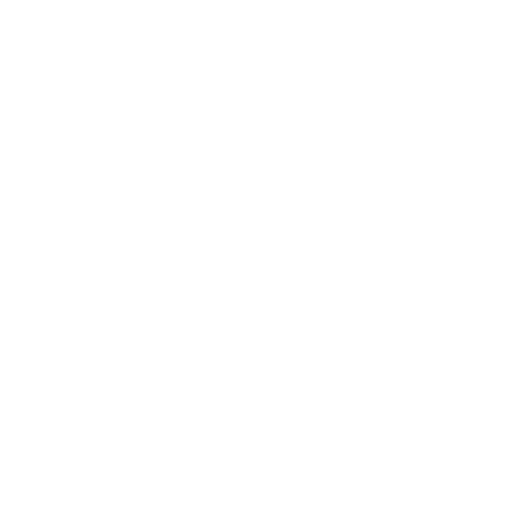
t = 0.00 s
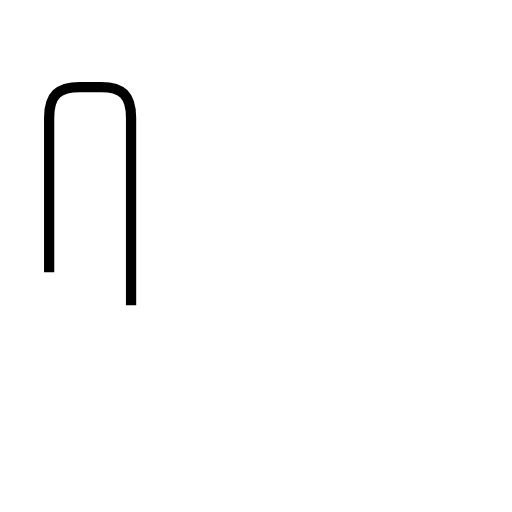
t = 1.36 s
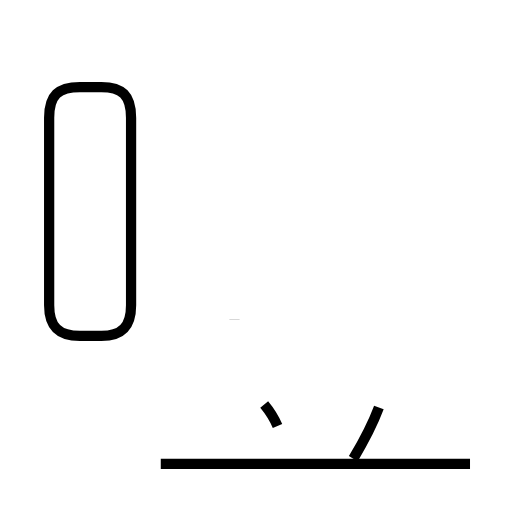
t = 2.96 s
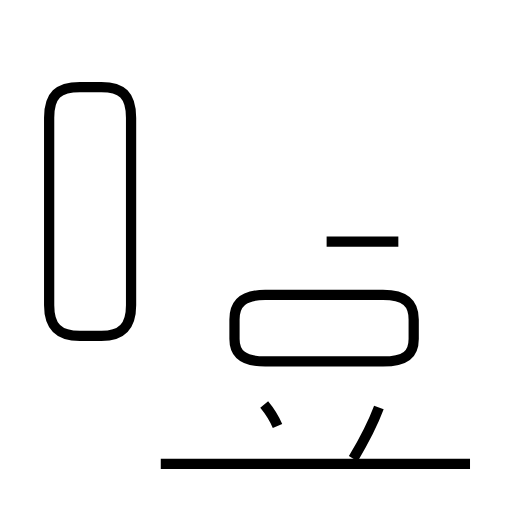
t = 4.50 s
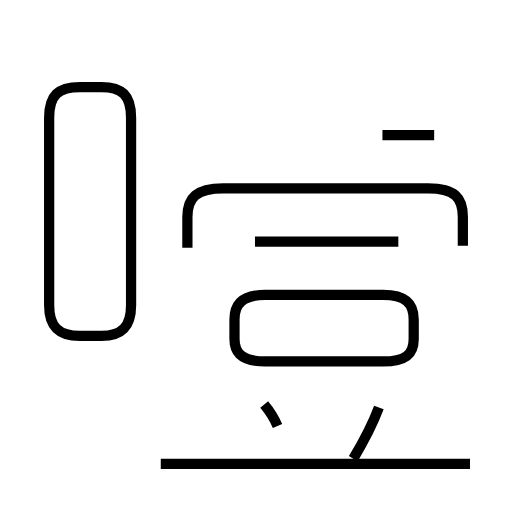
t = 5.94 s
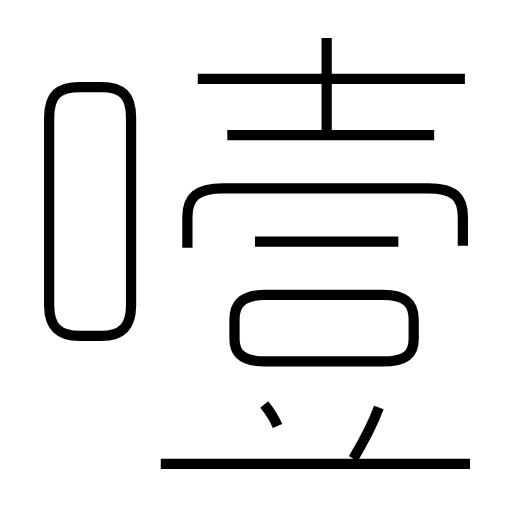
t = 7.46 s

The animated SVG that drew these frames (rendered in a browser with its animation timeline set to each time). Animation: 10 SMIL elements (animate=10); one cycle of 7.46 s.

<?xml version='1.0' encoding='utf-8'?>
<svg viewBox="0.0 -6.0 50.0 50.0" version="1.1" xmlns="http://www.w3.org/2000/svg"><rect x="-1000" y="-1000" width="2000" height="2000" stroke="white" fill="white" /><g style="fill:none;stroke:#000000;stroke-width:1"><path d="M 12.8 -14.2 L 12.8 -32.5 C 12.8 -34.7 11.9 -35.5 9.9 -35.5 L 7.8 -35.5 C 5.7 -35.5 4.8 -34.7 4.8 -32.5 L 4.8 -14.2 C 4.8 -12.1 5.7 -11.2 7.8 -11.2 L 9.9 -11.2 C 11.9 -11.2 12.8 -12.1 12.8 -14.2 Z " transform="translate(0.0 38.0)" stroke-dasharray="60.343301964748214" stroke-dashoffset="60.343301964748214"><animate attributeName="stroke-dashoffset" from="60.343301964748214" to="0" dur="1.8102990589424464s" begin="0s; anim_end.end" fill="freeze" id="anim0" /></path><path d="M 45.9 1.3 L 15.7 1.3 " transform="translate(0.0 38.0)" stroke-dasharray="30.2" stroke-dashoffset="30.2"><animate attributeName="stroke-dashoffset" from="30.2" to="0" dur="0.9059999999999999s" begin="anim0.end" fill="freeze" id="anim1" /></path><path d="M 27.1 -2.4 C 26.8 -3.1 26.3 -3.9 25.8 -4.5 " transform="translate(0.0 38.0)" stroke-dasharray="2.4775606079667356" stroke-dashoffset="2.4775606079667356"><animate attributeName="stroke-dashoffset" from="2.4775606079667356" to="0" dur="0.07432681823900207s" begin="anim1.end" fill="freeze" id="anim2" /></path><path d="M 34.5 0.8 C 35.4 -0.7 36.4 -2.6 37.0 -4.2 " transform="translate(0.0 38.0)" stroke-dasharray="5.59704118372744" stroke-dashoffset="5.59704118372744"><animate attributeName="stroke-dashoffset" from="5.59704118372744" to="0" dur="0.16791123551182321s" begin="anim2.end" fill="freeze" id="anim3" /></path><path d="M 22.9 -12.8 L 22.9 -10.9 C 22.9 -9.4 23.8 -8.7 25.9 -8.7 L 37.4 -8.7 C 39.6 -8.7 40.4 -9.4 40.4 -10.9 L 40.4 -12.8 C 40.4 -14.4 39.6 -15.2 37.4 -15.2 L 25.9 -15.2 C 23.8 -15.2 22.9 -14.4 22.9 -12.8 Z " transform="translate(0.0 38.0)" stroke-dasharray="44.212153764772474" stroke-dashoffset="44.212153764772474"><animate attributeName="stroke-dashoffset" from="44.212153764772474" to="0" dur="1.326364612943174s" begin="anim3.end" fill="freeze" id="anim4" /></path><path d="M 38.9 -20.4 L 24.9 -20.4 " transform="translate(0.0 38.0)" stroke-dasharray="14.0" stroke-dashoffset="14.0"><animate attributeName="stroke-dashoffset" from="14.0" to="0" dur="0.42s" begin="anim4.end" fill="freeze" id="anim5" /></path><path d="M 45.2 -20.0 L 45.2 -22.8 C 45.2 -24.7 44.4 -25.6 41.8 -25.6 L 21.8 -25.6 C 19.2 -25.6 18.3 -24.7 18.3 -22.8 L 18.3 -19.8 " transform="translate(0.0 38.0)" stroke-dasharray="36.11784422956538" stroke-dashoffset="36.11784422956538"><animate attributeName="stroke-dashoffset" from="36.11784422956538" to="0" dur="1.0835353268869612s" begin="anim5.end" fill="freeze" id="anim6" /></path><path d="M 42.4 -30.8 L 22.2 -30.8 " transform="translate(0.0 38.0)" stroke-dasharray="20.2" stroke-dashoffset="20.2"><animate attributeName="stroke-dashoffset" from="20.2" to="0" dur="0.606s" begin="anim6.end" fill="freeze" id="anim7" /></path><path d="M 31.9 -30.9 L 31.9 -40.3 " transform="translate(0.0 38.0)" stroke-dasharray="9.399999999999999" stroke-dashoffset="9.399999999999999"><animate attributeName="stroke-dashoffset" from="9.399999999999999" to="0" dur="0.282s" begin="anim7.end" fill="freeze" id="anim8" /></path><path d="M 45.4 -36.3 L 19.3 -36.3" transform="translate(0.0 38.0)" stroke-dasharray="26.099999999999998" stroke-dashoffset="26.099999999999998"><animate attributeName="stroke-dashoffset" from="26.099999999999998" to="0" dur="0.7829999999999999s" begin="anim8.end" fill="freeze" id="anim_end" /></path></g></svg>
